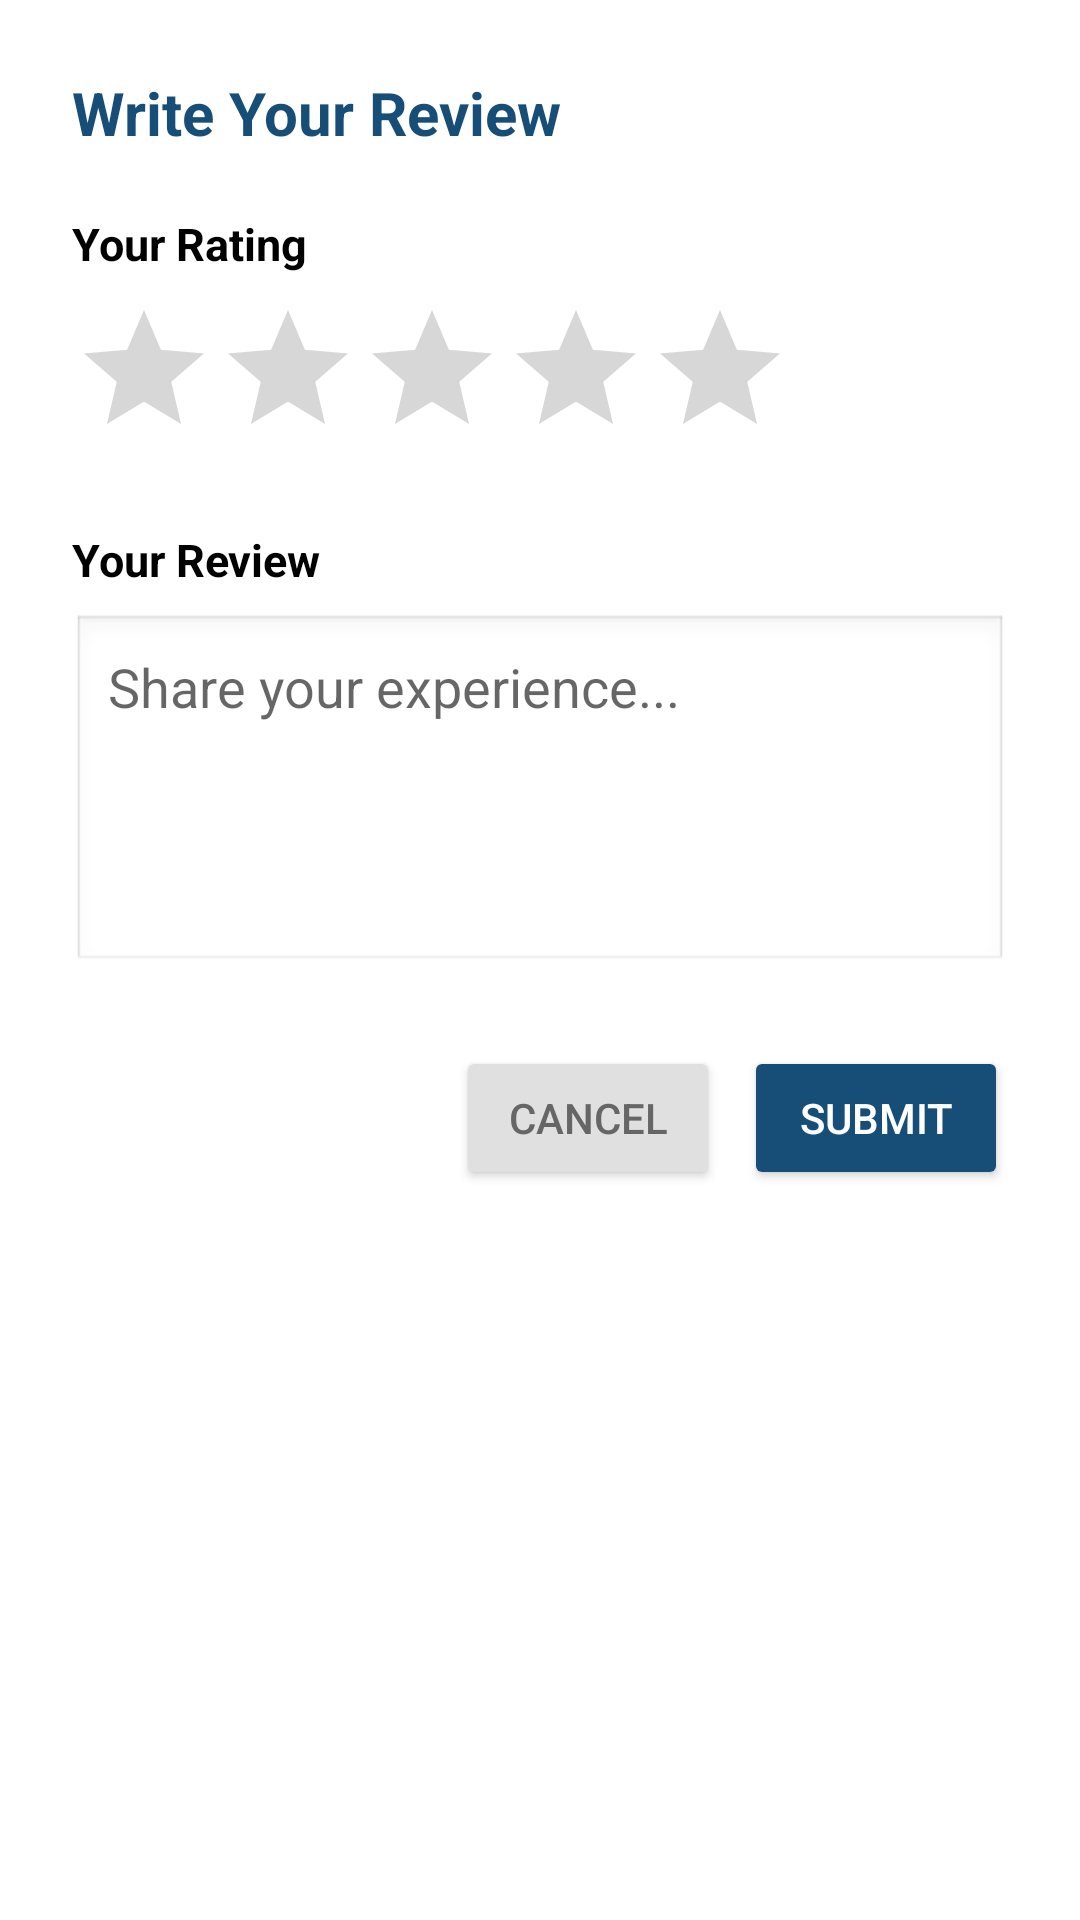

Android layout source for this screen:
<!-- AndroidManifest.xml: application theme Theme.Voyage_V2 -->
<!-- res/layout/dialog_write_review.xml -->
<?xml version="1.0" encoding="utf-8"?>
<LinearLayout xmlns:android="http://schemas.android.com/apk/res/android"
    android:layout_width="match_parent"
    android:layout_height="wrap_content"
    android:orientation="vertical"
    android:padding="24dp">

    <TextView
        android:layout_width="wrap_content"
        android:layout_height="wrap_content"
        android:text="Write Your Review"
        android:textColor="#174E77"
        android:textSize="20sp"
        android:textStyle="bold"
        android:layout_marginBottom="20dp" />

    
    <TextView
        android:layout_width="wrap_content"
        android:layout_height="wrap_content"
        android:text="Your Rating"
        android:textColor="#000000"
        android:textSize="15sp"
        android:textStyle="bold"
        android:layout_marginBottom="8dp" />

    <RatingBar
        android:id="@+id/ratingBarDialog"
        android:layout_width="wrap_content"
        android:layout_height="wrap_content"
        android:numStars="5"
        android:stepSize="1"
        android:rating="0"
        android:progressTint="#F3A62C"
        android:layout_marginBottom="20dp"
        style="@style/Widget.AppCompat.RatingBar" />

    
    <TextView
        android:layout_width="wrap_content"
        android:layout_height="wrap_content"
        android:text="Your Review"
        android:textColor="#000000"
        android:textSize="15sp"
        android:textStyle="bold"
        android:layout_marginBottom="8dp" />

    <EditText
        android:id="@+id/edtReviewText"
        android:layout_width="match_parent"
        android:layout_height="120dp"
        android:hint="Share your experience..."
        android:gravity="top|start"
        android:padding="12dp"
        android:background="@android:drawable/edit_text"
        android:inputType="textMultiLine"
        android:maxLength="500"
        android:layout_marginBottom="24dp" />

    
    <LinearLayout
        android:layout_width="match_parent"
        android:layout_height="wrap_content"
        android:orientation="horizontal"
        android:gravity="end">

        <Button
            android:id="@+id/btnCancelReview"
            android:layout_width="wrap_content"
            android:layout_height="wrap_content"
            android:text="Cancel"
            android:textColor="#666666"
            android:backgroundTint="#E0E0E0"
            android:layout_marginEnd="8dp" />

        <Button
            android:id="@+id/btnSubmitReview"
            android:layout_width="wrap_content"
            android:layout_height="wrap_content"
            android:text="Submit"
            android:textColor="#FFFFFF"
            android:backgroundTint="#174E77" />

    </LinearLayout>

</LinearLayout>
<!-- resources referenced by this layout -->
<resources>
  <style name="Theme.Voyage_V2" parent="Theme.MaterialComponents.Light.NoActionBar">
          
          <item name="colorPrimary">#03A9F4</item>
          <item name="colorPrimaryVariant">#FF9800</item>
          <item name="colorOnPrimary">@color/white</item>
          <item name="colorSecondary">@color/teal_200</item>
          <item name="colorOnSecondary">@color/white</item>
      </style>
  <!-- not gathered from this repository: default colours our renderer supplied (Android Studio template values) -->
  <color name="teal_200">#FF03DAC5</color>
  <color name="white">#FFFFFFFF</color>
</resources>
